The GitHub repository dilaracakmakk/Image-Classification-with-CNN_ contains a labelled image folder "dataset_split" with 3 categories: dress, pants, t-shirt. Examples follow, each with its label.

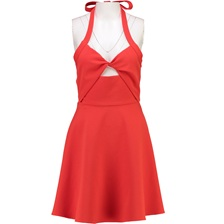
Label: dress

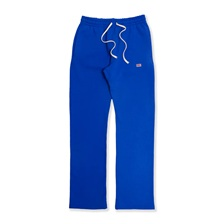
Label: pants

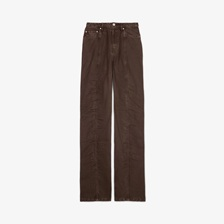
Label: pants

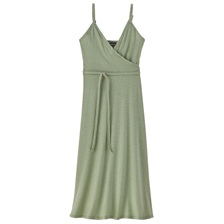
Label: dress

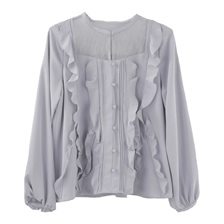
Label: t-shirt

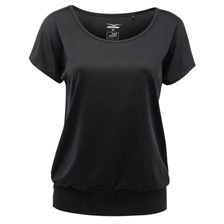
Label: t-shirt
